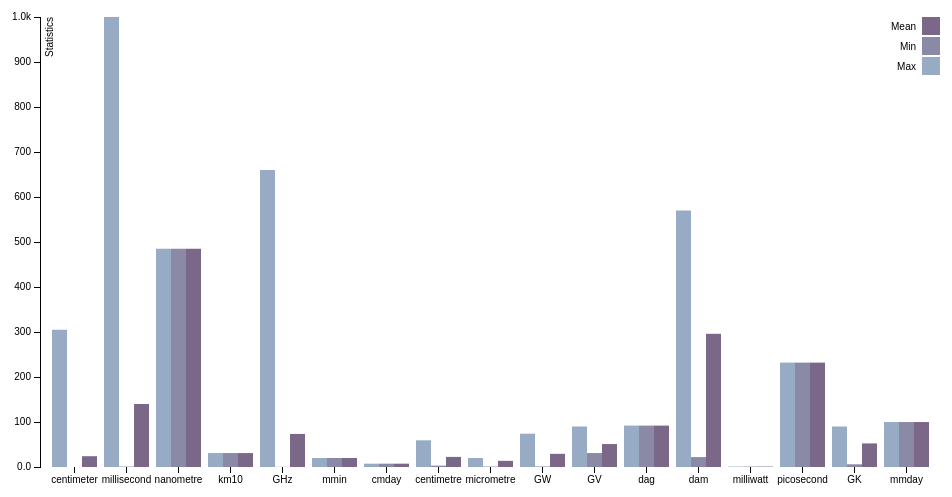
D3 v3 page, settled after 360 driven frames (6 s of simulated time); the page loaded 1 data file(s).



var margin = {top: 20, right: 20, bottom: 30, left: 40},
    width = 960 - margin.left - margin.right,
    height = 500 - margin.top - margin.bottom;

var x0 = d3.scale.ordinal()
    .rangeRoundBands([0, width], .1);

var x1 = d3.scale.ordinal();

var y = d3.scale.linear()
    .range([height, 0]);

var color = d3.scale.ordinal()
    .range(["#98abc5", "#8a89a6", "#7b6888"]);

var xAxis = d3.svg.axis()
    .scale(x0)
    .orient("bottom");

var yAxis = d3.svg.axis()
    .scale(y)
    .orient("left")
    .tickFormat(d3.format("0.2s"));

var svg = d3.select("body").append("svg")
    .attr("width", width + margin.left + margin.right)
    .attr("height", height + margin.top + margin.bottom)
  .append("g")
    .attr("transform", "translate(" + margin.left + "," + margin.top + ")");

d3.csv("all.csv", function(error, data) {
  if (error) throw error;
  console.log(data);

  var ageNames = d3.keys(data[0]).filter(function(key) { return key !== "State"; });

  data.forEach(function(d) {
    d.ages = ageNames.map(function(name) { return {name: name, value: +d[name]}; });
  });

  x0.domain(data.map(function(d) { return d.State; }));
  x1.domain(ageNames).rangeRoundBands([0, x0.rangeBand()]);
  y.domain([0, d3.max(data, function(d) { return d3.max(d.ages, function(d) { return d.value; }); })]);

  svg.append("g")
      .attr("class", "x axis")
      .attr("transform", "translate(0," + height + ")")
      .call(xAxis);

  svg.append("g")
      .attr("class", "y axis")
      .call(yAxis)
    .append("text")
      .attr("transform", "rotate(-90)")
      .attr("y", 6)
      .attr("dy", ".71em")
      .style("text-anchor", "end")
      .text("Statistics");

  var state = svg.selectAll(".state")
      .data(data)
    .enter().append("g")
      .attr("class", "state")
      .attr("transform", function(d) { return "translate(" + x0(d.State) + ",0)"; });

  state.selectAll("rect")
      .data(function(d) { return d.ages; })
    .enter().append("rect")
      .attr("width", x1.rangeBand())
      .attr("x", function(d) { return x1(d.name); })
      .attr("y", function(d) { return y(d.value); })
      .attr("height", function(d) { return height - y(d.value); })
      .style("fill", function(d) { return color(d.name); });

  var legend = svg.selectAll(".legend")
      .data(ageNames.slice().reverse())
    .enter().append("g")
      .attr("class", "legend")
      .attr("transform", function(d, i) { return "translate(0," + i * 20 + ")"; });

  legend.append("rect")
      .attr("x", width - 18)
      .attr("width", 18)
      .attr("height", 18)
      .style("fill", color);

  legend.append("text")
      .attr("x", width - 24)
      .attr("y", 9)
      .attr("dy", ".35em")
      .style("text-anchor", "end")
      .text(function(d) { return d; });

});



### data: all.csv
State, Max, Min, Mean
centimeter, 305.0, 0.0, 23.98
millisecond, 1000, 1.0, 140
nanometre, 485.0, 485.0, 485.0
km10, 31.0, 31.0, 31.0
GHz, 660.0, 0.3, 73.44
mmin, 20.0, 20.0, 20.0
cmday, 7.38, 7.38, 7.38
centimetre, 59.3, 3.0, 22.43
micrometre, 20.0, 1.0, 13.67
GW, 74.0, 1.2, 29.22
GV, 90.0, 31.0, 51.0
dag, 92.0, 92.0, 92.0
dam, 570.0, 22.0, 296.0
milliwatt, 1.0, 1.0, 1.0
picosecond, 232.0, 232.0, 232.0
GK, 90.0, 6.0, 52.4
mmday, 99.9, 99.9, 99.9